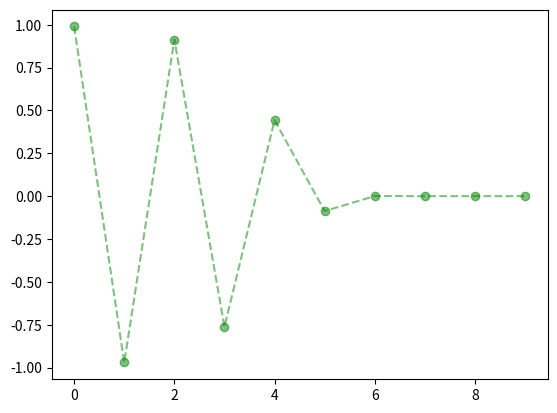

Here is the Python script that generated this plot:
# import libraries
from scipy.optimize import fsolve
import matplotlib.pyplot as plt
import numpy as np

# define a class for a finite difference equation model
class Fin_diff:
    
    def __init__(self, func, seed=0, length=0):
        
        self.func = func
        self.length = length
        self.sequence = []
    
    # update the function; that is, take the previous value and run it through the function,
    # storing it as a new value
    def update(self):
        self.seed = self.func(self.seed)
    
    # generate the sequence
    def generate(self, length, seed):
        self.seed = seed
        for i in range(length):
            self.sequence.append(self.seed)
            self.update()
        return(self.sequence)
    
    # determine the equilibrium of the equation by finding the intersection with
    # y = x
    def find_equilibrium(self):
        def g(xy):
            x, y = xy
            z = np.array([y - x, y - self.func(x)])
            return(z)
        return([fsolve(g, [1, 1]), fsolve(g, [-10, -10])])
    
    # plot the sequence values
    def plot(self):
        fig, ax, = plt.subplots()
        ax.plot(np.arange(0, len(self.sequence)), self.sequence, 'go--', alpha = 0.5)
        plt.show()

# an example function
def f(x):
    return(-1*x**3)
        
# example of information provided using the equation's class
my_findiff = Fin_diff(f)
print(my_findiff.generate(10, 0.99))
print(my_findiff.find_equilibrium())
my_findiff.plot()
